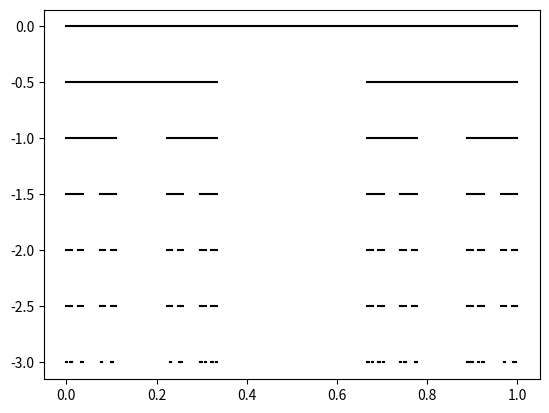

This chart was generated by the following Python code:
import matplotlib.pyplot as plt

def cantor(level=0, inicio=0, fin=1, end=7):
    if level <= -end:
        return
    plt.plot((inicio, fin),(level/2, level/2),'k')
    step = 3**(level-1)
    cantor(level-1, inicio, inicio+step)
    cantor(level-1, fin-step, fin)

cantor()
plt.show()
